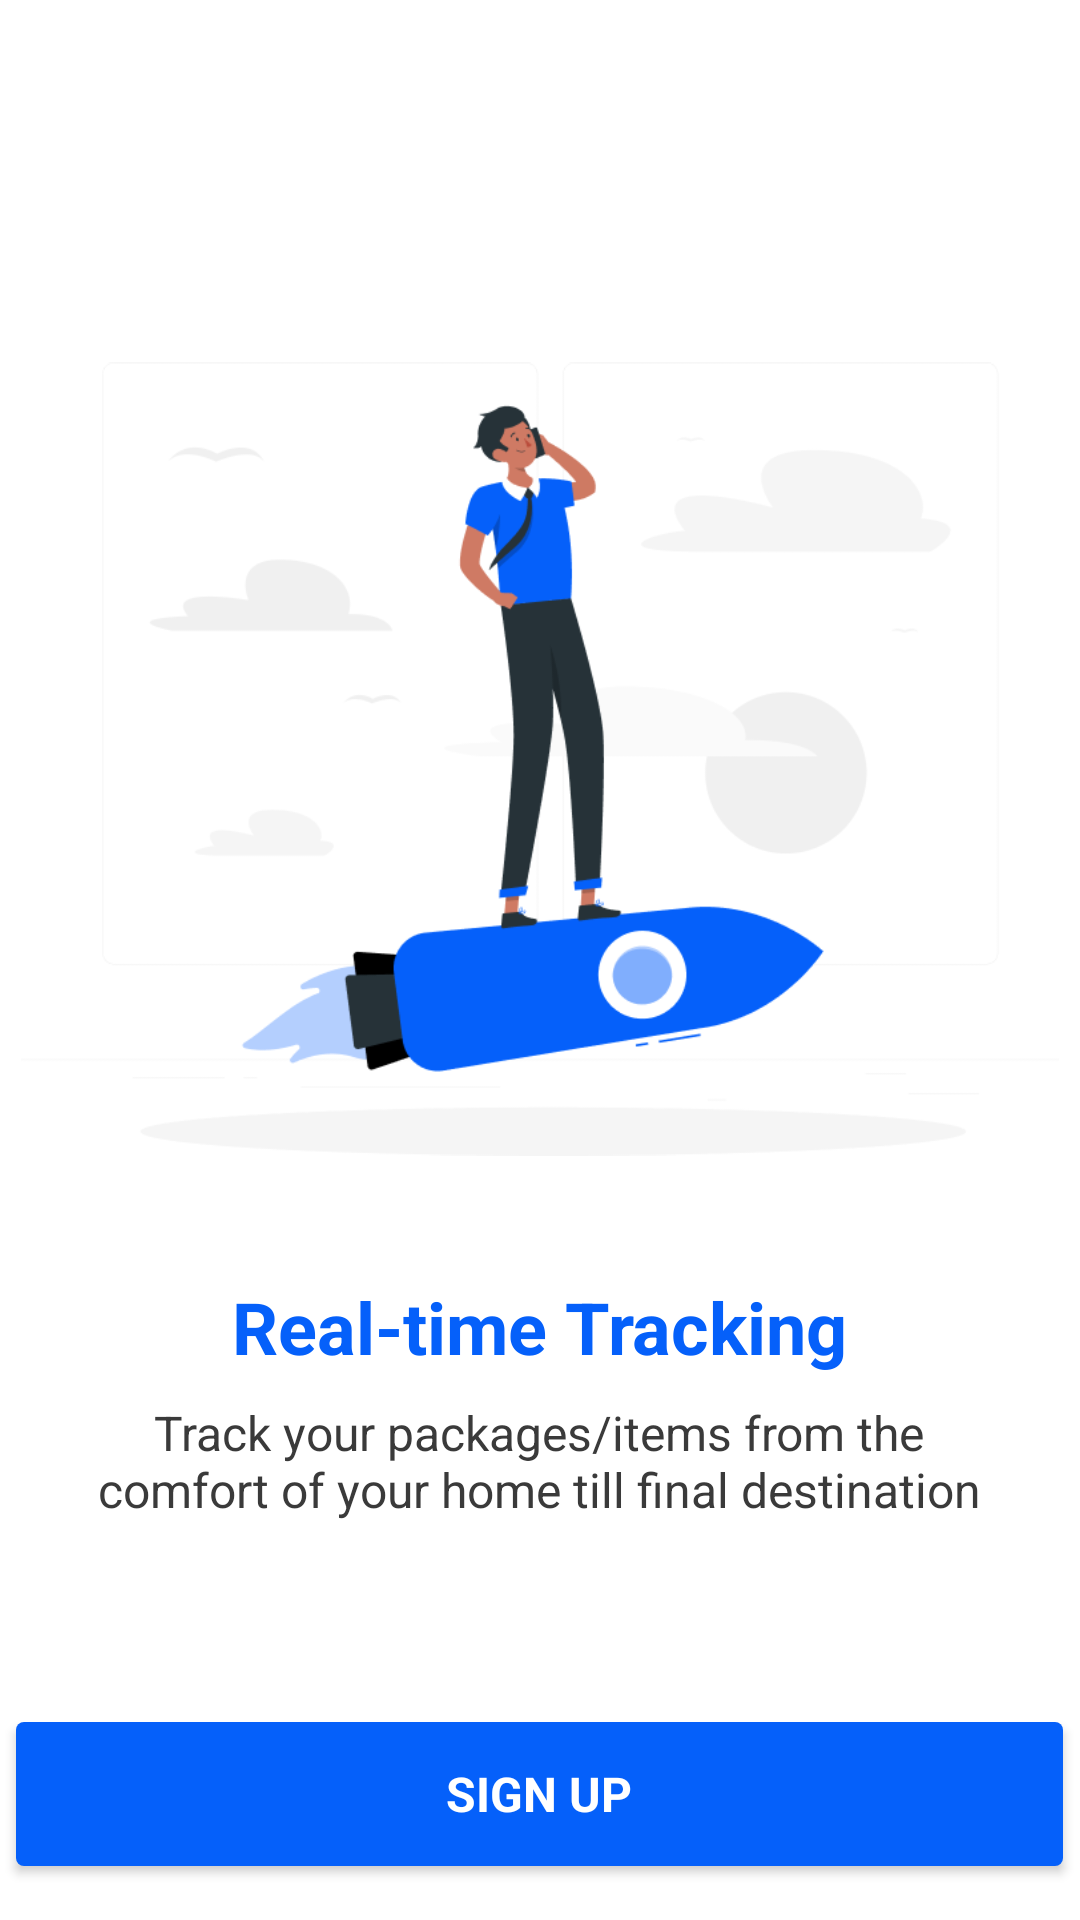

Reconstruct the res/layout file that produces this screen, plus the resources it refers to.
<!-- AndroidManifest.xml: application theme Theme.Prof_project -->
<!-- res/layout/activity_third_screen.xml -->
<?xml version="1.0" encoding="utf-8"?>
<androidx.constraintlayout.widget.ConstraintLayout xmlns:android="http://schemas.android.com/apk/res/android"
    xmlns:app="http://schemas.android.com/apk/res-auto"
    xmlns:tools="http://schemas.android.com/tools"
    android:layout_width="match_parent"
    android:layout_height="match_parent"
    tools:context=".ThirdScreenActivity">
    <LinearLayout
        android:layout_width="match_parent"
        android:layout_height="match_parent"
        android:orientation="vertical"
        tools:layout_editor_absoluteX="-26dp"
        tools:layout_editor_absoluteY="-151dp">

    <ImageView
        android:layout_width="346dp"
        android:layout_height="346dp"
        android:layout_gravity="center"
        android:layout_marginTop="80dp"
        android:src="@drawable/img_third_screen" />

    <TextView
        android:layout_width="247dp"
        android:layout_height="wrap_content"
        android:layout_gravity="center"
        android:fontFamily="sans-serif"
        android:gravity="center"
        android:text="Real-time Tracking"
        android:textColor="@color/primary_color_blue"
        android:textSize="24dp"
        android:textStyle="bold" />

        <TextView
            android:layout_width="299dp"
            android:layout_height="wrap_content"
            android:layout_gravity="center"
            android:layout_marginTop="25px"
            android:fontFamily="sans-serif"
            android:gravity="center"
            android:text="Track your packages/items from the comfort of your home till final destination"
            android:textColor="@color/text_color_light"
            android:textSize="16dp" />

        <androidx.appcompat.widget.AppCompatButton
            android:id="@+id/button_sugnUp"
            android:layout_width="349dp"
            android:layout_height="wrap_content"
            android:layout_marginStart="30dp"
            android:layout_marginTop="200px"
            android:layout_marginEnd="30dp"
            android:background="@drawable/button_primary"
            android:fontFamily="sans-serif"
            android:text="Sign Up"
            android:textColor="@color/white"
            android:textSize="16dp"
            android:textStyle="bold"
            android:layout_gravity="center"/>
        <LinearLayout
            android:layout_width="wrap_content"
            android:layout_height="wrap_content"
            android:orientation="horizontal"
            android:layout_gravity="center"
            android:layout_marginTop="15dp">
            <TextView
                android:layout_width="wrap_content"
                android:layout_height="wrap_content"
                android:text="Already have an account?"
                android:textColor="@color/dark_grey"
                android:textSize="14dp"
                android:fontFamily="sans-serif"/>
            <TextView
                android:id="@+id/text_signIn"
                android:layout_width="wrap_content"
                android:layout_height="wrap_content"
                android:text="Sign in"
                android:layout_marginStart="2dp"
                android:textColor="@color/primary_color_blue"
                android:textSize="14dp"
                android:fontFamily="sans-serif-medium"/>
        </LinearLayout>
    </LinearLayout>
</androidx.constraintlayout.widget.ConstraintLayout>
<!-- resources referenced by this layout -->
<resources>
  <color name="dark_grey">#A7A7A7</color>
  <color name="primary_color_blue">#0560FA</color>
  <color name="text_color_light">#3A3A3A</color>
  <color name="white">#FFFFFFFF</color>
  <!-- drawable button_primary (drawable) -->
  <?xml version="1.0" encoding="utf-8"?>
  <selector xmlns:android="http://schemas.android.com/apk/res/android">
      <item android:state_enabled="true" >
          <shape android:shape="rectangle">
              <solid android:color="@color/primary_color_blue"/>
              <corners android:radius="8px"/>
          </shape>
      </item>
      <item android:state_enabled="false">
          <shape android:shape="rectangle">
              <solid android:color="@color/light_grey"/>
              <corners android:radius="8px"/>
          </shape>
      </item>
  </selector>
  <!-- drawable img_third_screen: png bitmap (drawable, 29180 bytes) -->
  <style name="Theme.Prof_project" parent="Base.Theme.Prof_project" />
  <color name="light_grey">#CFCFCF</color>
  <style name="Base.Theme.Prof_project" parent="Theme.MaterialComponents.Light.NoActionBar">
          
          
          <item name="colorPrimary">@color/primary_color_blue</item>
  
      </style>
</resources>
